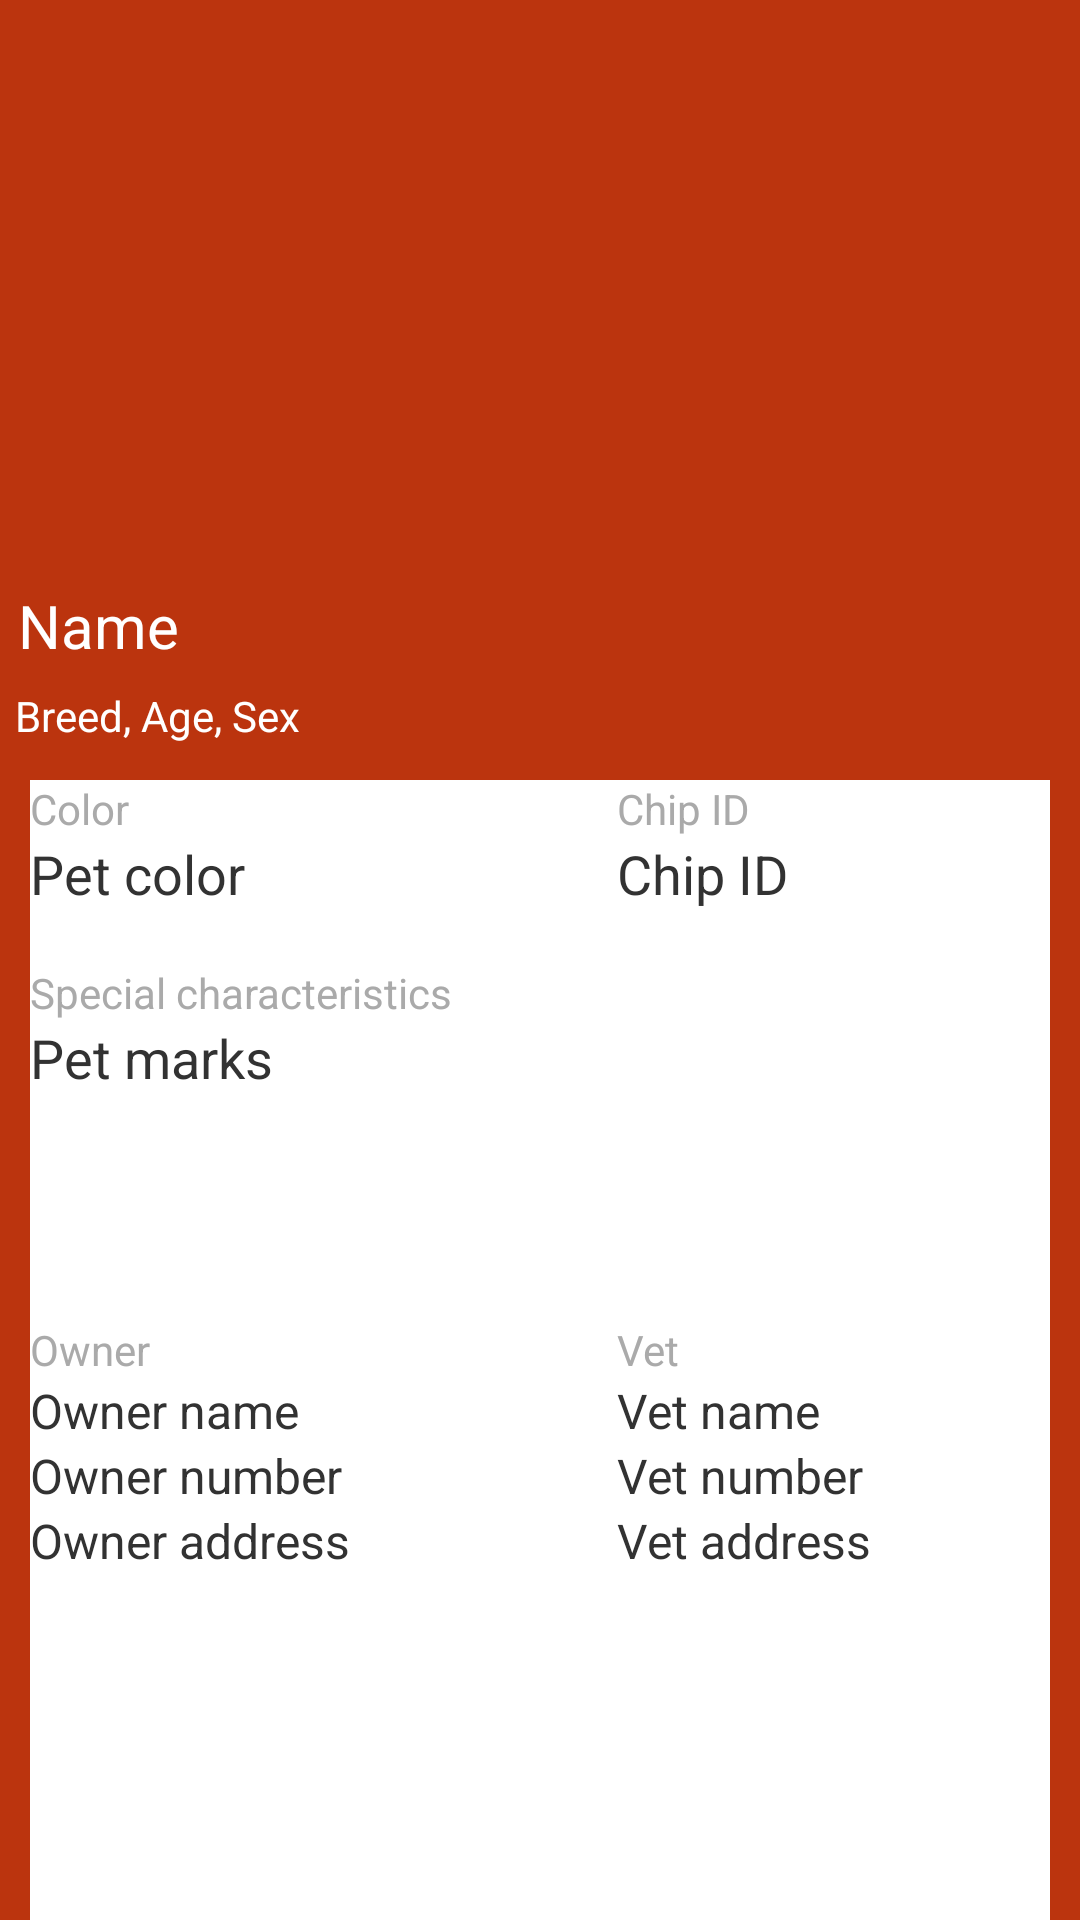

Write the Android layout XML for this screen, with the resource values it uses.
<!-- AndroidManifest.xml: application theme AppTheme -->
<!-- res/layout/activity_petinfo.xml -->
<?xml version="1.0" encoding="utf-8"?>
<RelativeLayout xmlns:android="http://schemas.android.com/apk/res/android"
    xmlns:app="http://schemas.android.com/apk/res-auto"
    xmlns:tools="http://schemas.android.com/tools"
    android:layout_width="match_parent"
    android:layout_height="match_parent"
    android:background="@color/background_actionbar">

    <RelativeLayout
        android:id="@+id/imageWrapper"
        android:layout_width="match_parent"
        android:layout_height="250dp"
        android:layout_alignParentTop="true">

        <ImageView
            android:id="@+id/petImage"
            android:layout_width="match_parent"
            android:layout_height="fill_parent"
            android:adjustViewBounds="true"
            android:contentDescription="@string/petImageDescr"
            android:scaleType="fitXY"
            android:src="@drawable/cover_image" />


        <TextView
            android:id="@+id/petNameText"
            android:layout_width="wrap_content"
            android:layout_height="wrap_content"
            android:layout_above="@+id/petInfoText"
            android:layout_alignParentEnd="true"
            android:layout_alignParentStart="true"
            android:layout_marginLeft="1dp"
            android:layout_marginRight="1dp"
            android:background="@color/colorPrimaryOpacity"
            android:ems="10"
            android:gravity="start"
            android:paddingBottom="2dp"
            android:paddingEnd="2dp"
            android:paddingStart="5dp"
            android:paddingTop="2dp"
            android:text="@string/petNameText"
            android:textColor="@android:color/background_light"
            android:textSize="20sp" />

        <TextView
            android:id="@+id/petInfoText"
            android:layout_width="wrap_content"
            android:layout_height="wrap_content"
            android:layout_alignEnd="@+id/petNameText"
            android:layout_alignParentBottom="true"
            android:layout_alignParentStart="true"
            android:ems="10"
            android:paddingBottom="2dp"
            android:paddingEnd="2dp"
            android:paddingStart="5dp"
            android:paddingTop="5dp"
            android:text="@string/petInfoText"
            android:textColor="@android:color/background_light"
            android:textSize="14sp" />
    </RelativeLayout>

    <RelativeLayout
        android:id="@+id/infoWrapper"
        android:layout_width="match_parent"
        android:layout_height="match_parent"

        android:layout_below="@+id/imageWrapper"
        android:layout_marginLeft="10dp"
        android:layout_marginRight="10dp"
        android:layout_marginTop="10dp"
        android:background="@android:color/background_light">

        <TextView
            android:id="@+id/colorText"
            android:layout_width="wrap_content"
            android:layout_height="wrap_content"
            android:text="@string/colorText"
            android:textColor="@android:color/darker_gray" />

        <TextView
            android:id="@+id/petColorText"
            android:layout_width="wrap_content"
            android:layout_height="wrap_content"
            android:layout_alignStart="@+id/colorText"
            android:layout_below="@+id/colorText"
            android:text="@string/petColorText"
            android:textSize="18sp" />

        <TextView
            android:id="@+id/chipIDText"
            android:layout_width="wrap_content"
            android:layout_height="wrap_content"
            android:layout_alignParentEnd="true"
            android:layout_alignParentTop="true"
            android:layout_marginEnd="100dp"
            android:text="@string/chipIDText"
            android:textColor="@android:color/darker_gray" />

        <TextView
            android:id="@+id/petChipIDText"
            android:layout_width="wrap_content"
            android:layout_height="wrap_content"
            android:layout_alignStart="@+id/chipIDText"
            android:layout_below="@+id/chipIDText"
            android:text="@string/petChipIDText"
            android:textSize="18sp" />

        <TextView
            android:id="@+id/ownerText"
            android:layout_width="wrap_content"
            android:layout_height="wrap_content"
            android:layout_alignParentStart="true"
            android:layout_centerVertical="true"
            android:text="@string/ownerText"
            android:textColor="@android:color/darker_gray" />

        <TextView
            android:id="@+id/ownerAddress"
            android:layout_width="wrap_content"
            android:layout_height="wrap_content"
            android:layout_below="@+id/ownerNumber"
            android:text="@string/ownerAddress"
            android:textSize="16sp" />

        <TextView
            android:id="@+id/ownerName"
            android:layout_width="wrap_content"
            android:layout_height="wrap_content"
            android:layout_alignStart="@+id/ownerText"
            android:layout_below="@+id/ownerText"
            android:text="@string/ownerName"
            android:textSize="16sp" />

        <TextView
            android:id="@+id/ownerNumber"
            android:layout_width="wrap_content"
            android:layout_height="wrap_content"
            android:layout_alignParentStart="true"
            android:layout_below="@+id/ownerName"
            android:text="@string/ownerNumber"
            android:textSize="16sp" />

        <TextView
            android:id="@+id/vetText"
            android:layout_width="wrap_content"
            android:layout_height="wrap_content"
            android:layout_above="@+id/ownerName"
            android:layout_alignStart="@+id/petChipIDText"
            android:text="@string/vetText"
            android:textColor="@android:color/darker_gray" />

        <TextView
            android:id="@+id/vetName"
            android:layout_width="wrap_content"
            android:layout_height="wrap_content"
            android:layout_alignStart="@+id/vetText"
            android:layout_below="@+id/vetText"
            android:text="@string/vetName"
            android:textSize="16sp" />

        <TextView
            android:id="@+id/vetNumber"
            android:layout_width="wrap_content"
            android:layout_height="wrap_content"
            android:layout_alignStart="@+id/vetText"
            android:layout_below="@+id/vetName"
            android:text="@string/vetNumber"
            android:textSize="16sp" />

        <TextView
            android:id="@+id/vetAddress"
            android:layout_width="wrap_content"
            android:layout_height="wrap_content"
            android:layout_alignStart="@+id/vetNumber"
            android:layout_below="@+id/vetNumber"
            android:text="@string/vetAddress"
            android:textSize="16sp" />

        <TextView
            android:id="@+id/marksText"
            android:layout_width="wrap_content"
            android:layout_height="wrap_content"
            android:layout_alignStart="@+id/petColorText"
            android:layout_below="@+id/petColorText"
            android:layout_marginTop="18dp"
            android:text="@string/marksText"
            android:textColor="@android:color/darker_gray" />

        <TextView
            android:id="@+id/petMarksText"
            android:layout_width="wrap_content"
            android:layout_height="wrap_content"
            android:layout_alignStart="@+id/marksText"
            android:layout_below="@+id/marksText"
            android:text="@string/petMarksText"
            android:textSize="18sp" />

    </RelativeLayout>

    <RelativeLayout
        android:id="@+id/emptyWrapper"
        android:layout_width="match_parent"
        android:layout_height="match_parent"
        android:layout_alignParentTop="true"
        android:visibility="invisible">

        <TextView
            android:id="@+id/noPetsText"
            android:layout_width="match_parent"
            android:layout_height="wrap_content"
            android:layout_alignParentEnd="true"
            android:layout_alignParentTop="true"
            android:layout_marginTop="145dp"
            android:paddingEnd="10dp"
            android:paddingStart="10dp"
            android:text="@string/noPetText"
            android:textSize="24sp" />
    </RelativeLayout>


</RelativeLayout>
<!-- resources referenced by this layout -->
<resources>
  <color name="background_actionbar">#bb340e</color>
  <string name="chipIDText">Chip ID</string>
  <string name="colorText">Color</string>
  <string name="marksText">Special characteristics</string>
  <string name="noPetText">No petInfo to show!</string>
  <string name="ownerAddress">Owner address</string>
  <string name="ownerName">Owner name</string>
  <string name="ownerNumber">Owner number</string>
  <string name="ownerText">Owner</string>
  <string name="petChipIDText">Chip ID</string>
  <string name="petColorText">Pet color</string>
  <string name="petImageDescr">Pet image</string>
  <string name="petInfoText">Breed, Age, Sex</string>
  <string name="petMarksText">Pet marks</string>
  <string name="petNameText">Name</string>
  <string name="vetAddress">Vet address</string>
  <string name="vetName">Vet name</string>
  <string name="vetNumber">Vet number</string>
  <string name="vetText">Vet</string>
  <style name="AppTheme" parent="android:Theme.Light" />
</resources>
